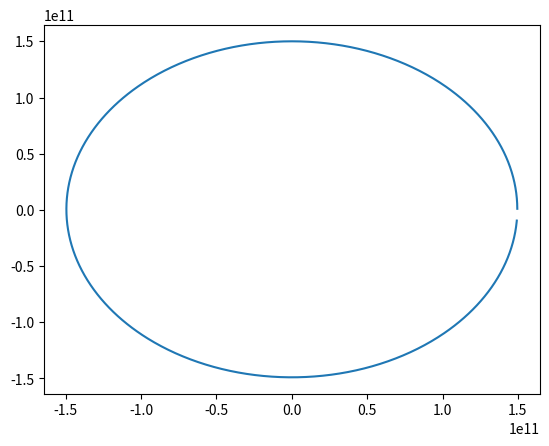

Python code for this plot:
import matplotlib.pyplot as plt
import pprint
from numpy import sqrt
class Vector3:
    def __init__(self, x,y,z):
        self.x = x
        self.y = y
        self.z = z

    def __add__(self, other):
        return Vector3(self.x + other.x, self.y + other.y, self.z+other.z)

    def __neg__(self):
        return Vector3(-self.x, -self.y, -self.z)

    def __sub__(self, other):
        return self + (-other)

    def __mul__(self, other):
        return  Vector3(other*self.x, other*self.y, other*self.z)
    __rmul__ = __mul__

    def __str__(self):
        return "".join(['(',str(self.x),', ',str(self.y),', ',str(self.z),')'])

    def squared_norm(self):
        return self.x*self.x+self.y*self.y+self.z*self.z
    def norm(self):
        return sqrt(self.squared_norm())

class Force:
    def __init__(self, source, target):
        self.source = source
        self.target = target
    def evaluate(self):
        raise NotImplementedError


class Gravity(Force):
    def evaluate(self):
        G = 6.67430e-11
        diff_vector =self.source.pos-self.target.pos
        amplitude =  G*self.source.mass*self.target.mass/diff_vector.squared_norm()
        return amplitude/diff_vector.norm()*diff_vector


class Object:
    def __init__(self, pos, velocity,mass, forces):
        self.pos = pos
        self.mass = mass
        self.inverse_mass = 1./mass
        self.velocity = velocity
        self.forces = forces

    def update(self, delta_t):
        self.pos += delta_t*self.velocity
        for f in self.forces:
            print(f.evaluate())
            self.velocity += f.evaluate()*self.inverse_mass*delta_t



pos_sun = Vector3(0, 0, 0)
v0_sun = Vector3(0, 0, 0)
m_sun = 1.98847e30
sun   = Object(pos_sun, v0_sun, m_sun,[])

pos_earth = Vector3(1.4959787e11, 0,0)
v0_earth = Vector3(0, 29.78e3, 0)
m_earth = 5.9722e24
earth = Object(pos_earth, v0_earth,m_earth, [])

sun.forces   = [Gravity(earth, sun)]
earth.forces = [Gravity(sun, earth)]


dt = 0.001*365*24*60*60
Nsteps =990

ts = [dt*i for i in range( Nsteps)]
poslog = []
vlog   = []
for _ in ts:
    earth.update(dt)
    sun.update(dt)
    poslog.append(earth.pos)
    vlog.append(earth.velocity)
xs = [p.x for p in poslog]
ys = [p.y for p in poslog]
zs = [p.z for p in poslog]
vxs = [v.x for v in vlog]
vys = [v.y for v in vlog]
vzs = [v.z for v in vlog]

plt.plot(xs,ys)
plt.show()